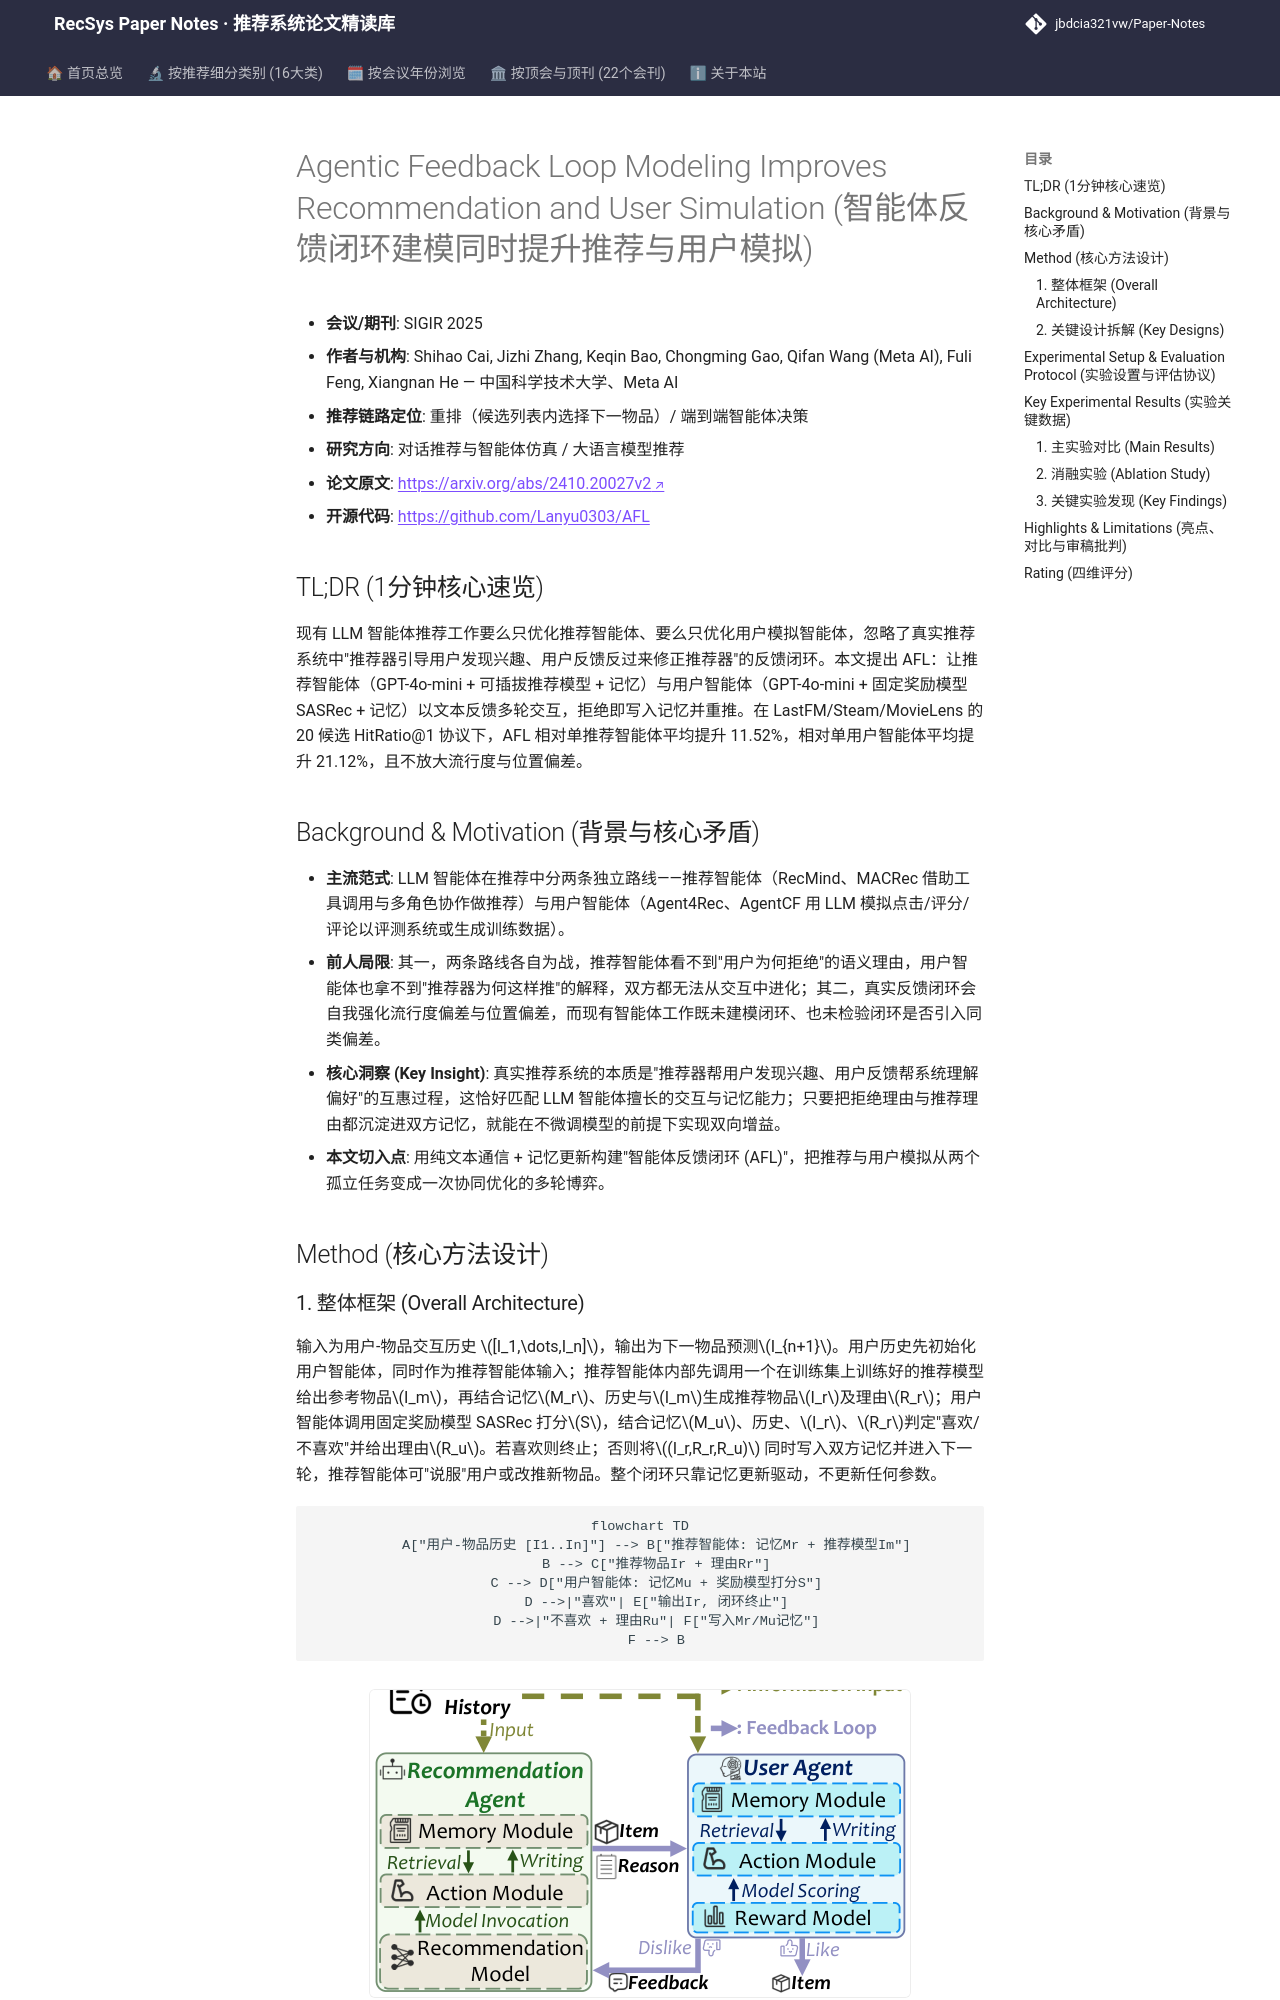

repository: jbdcia321vw/Paper-Notes · page: venues/SIGIR/2025/agent_conversational_rec/agentic_feedback_loop_modeling_improves_recommendation_and_user_simulation/index.html · generator: mkdocs

---
title: "[Paper Note] Agentic Feedback Loop Modeling Improves Recommendation and User Simulation"
description: "[SIGIR 2025][对话推荐与智能体仿真] 用记忆驱动的推荐智能体-用户智能体多轮反馈闭环，同时提升下一物品推荐与用户行为模拟，并验证不放大流行度/位置偏差。"
tags:
  - SIGIR 2025
  - 对话推荐与智能体仿真
  - 重排
  - Agentic Feedback Loop
  - LLM User Simulation
date: 2026-11-14
venue: SIGIR
year: 2025
paper_url: "https://arxiv.org/abs/2410.20027"
code_url: "https://github.com/Lanyu0303/AFL"
categories:
  - agent_conversational_rec
  - llm_rec
---

# Agentic Feedback Loop Modeling Improves Recommendation and User Simulation (智能体反馈闭环建模同时提升推荐与用户模拟)

- **会议/期刊**: SIGIR 2025
- **作者与机构**: Shihao Cai, Jizhi Zhang, Keqin Bao, Chongming Gao, Qifan Wang (Meta AI), Fuli Feng, Xiangnan He — 中国科学技术大学、Meta AI
- **推荐链路定位**: 重排（候选列表内选择下一物品）/ 端到端智能体决策
- **研究方向**: 对话推荐与智能体仿真 / 大语言模型推荐
- **论文原文**: [https://arxiv.org/abs/2410.20027v2](https://arxiv.org/abs/2410.20027v2)
- **开源代码**: [https://github.com/Lanyu0303/AFL](https://github.com/Lanyu0303/AFL)

## TL;DR (1分钟核心速览)

现有 LLM 智能体推荐工作要么只优化推荐智能体、要么只优化用户模拟智能体，忽略了真实推荐系统中"推荐器引导用户发现兴趣、用户反馈反过来修正推荐器"的反馈闭环。本文提出 AFL：让推荐智能体（GPT-4o-mini + 可插拔推荐模型 + 记忆）与用户智能体（GPT-4o-mini + 固定奖励模型 SASRec + 记忆）以文本反馈多轮交互，拒绝即写入记忆并重推。在 LastFM/Steam/MovieLens 的 20 候选 HitRatio@1 协议下，AFL 相对单推荐智能体平均提升 11.52%，相对单用户智能体平均提升 21.12%，且不放大流行度与位置偏差。

## Background & Motivation (背景与核心矛盾)

- **主流范式**: LLM 智能体在推荐中分两条独立路线——推荐智能体（RecMind、MACRec 借助工具调用与多角色协作做推荐）与用户智能体（Agent4Rec、AgentCF 用 LLM 模拟点击/评分/评论以评测系统或生成训练数据）。
- **前人局限**: 其一，两条路线各自为战，推荐智能体看不到"用户为何拒绝"的语义理由，用户智能体也拿不到"推荐器为何这样推"的解释，双方都无法从交互中进化；其二，真实反馈闭环会自我强化流行度偏差与位置偏差，而现有智能体工作既未建模闭环、也未检验闭环是否引入同类偏差。
- **核心洞察 (Key Insight)**: 真实推荐系统的本质是"推荐器帮用户发现兴趣、用户反馈帮系统理解偏好"的互惠过程，这恰好匹配 LLM 智能体擅长的交互与记忆能力；只要把拒绝理由与推荐理由都沉淀进双方记忆，就能在不微调模型的前提下实现双向增益。
- **本文切入点**: 用纯文本通信 + 记忆更新构建"智能体反馈闭环 (AFL)"，把推荐与用户模拟从两个孤立任务变成一次协同优化的多轮博弈。

## Method (核心方法设计)
